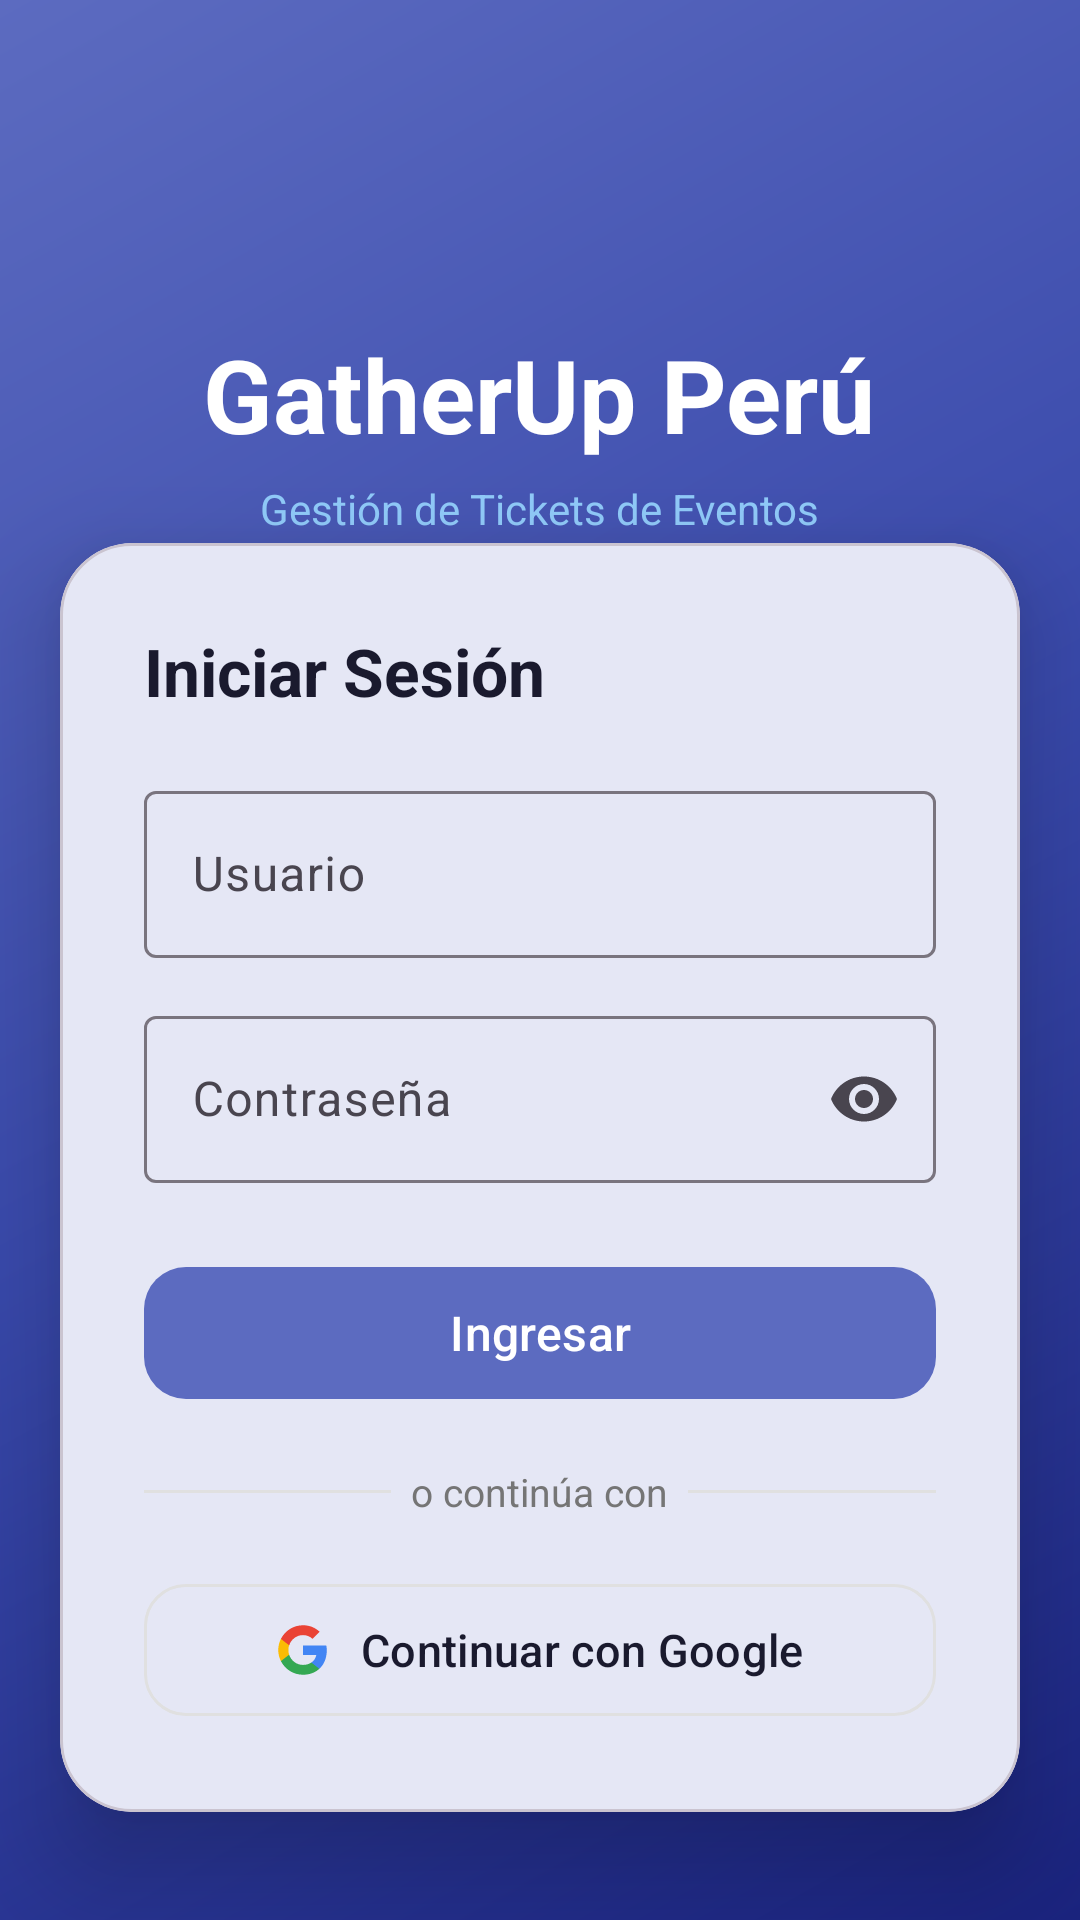

Reconstruct the res/layout file that produces this screen, plus the resources it refers to.
<!-- AndroidManifest.xml: application theme Theme.AVANCE_T1 -->
<!-- res/layout/activity_login.xml -->
<?xml version="1.0" encoding="utf-8"?>
<androidx.constraintlayout.widget.ConstraintLayout
    xmlns:android="http://schemas.android.com/apk/res/android"
    xmlns:app="http://schemas.android.com/apk/res-auto"
    xmlns:tools="http://schemas.android.com/tools"
    android:id="@+id/login_main"
    android:layout_width="match_parent"
    android:layout_height="match_parent"
    android:background="@drawable/bg_login_gradient"
    tools:context=".LoginActivity">

    
    <LinearLayout
        android:id="@+id/brandingSection"
        android:layout_width="0dp"
        android:layout_height="wrap_content"
        android:orientation="vertical"
        android:gravity="center"
        android:padding="24dp"
        app:layout_constraintTop_toTopOf="parent"
        app:layout_constraintBottom_toTopOf="@+id/loginCard"
        app:layout_constraintStart_toStartOf="parent"
        app:layout_constraintEnd_toEndOf="parent">

        <ImageView
            android:id="@+id/ivLogo"
            android:layout_width="90dp"
            android:layout_height="90dp"
            android:src="@mipmap/ic_launcher"
            android:layout_marginBottom="16dp" />

        <TextView
            android:layout_width="wrap_content"
            android:layout_height="wrap_content"
            android:text="GatherUp Perú"
            android:textSize="34sp"
            android:textStyle="bold"
            android:textColor="@color/white"
            android:layout_marginBottom="6dp" />

        <TextView
            android:layout_width="wrap_content"
            android:layout_height="wrap_content"
            android:text="Gestión de Tickets de Eventos"
            android:textSize="14sp"
            android:textColor="@color/login_subtitle" />
    </LinearLayout>

    
    <com.google.android.material.card.MaterialCardView
        android:id="@+id/loginCard"
        android:layout_width="0dp"
        android:layout_height="wrap_content"
        android:layout_marginStart="20dp"
        android:layout_marginEnd="20dp"
        android:layout_marginBottom="36dp"
        app:cardCornerRadius="24dp"
        app:cardElevation="20dp"
        app:layout_constraintBottom_toBottomOf="parent"
        app:layout_constraintStart_toStartOf="parent"
        app:layout_constraintEnd_toEndOf="parent">

        <LinearLayout
            android:layout_width="match_parent"
            android:layout_height="wrap_content"
            android:orientation="vertical"
            android:padding="28dp">

            <TextView
                android:layout_width="wrap_content"
                android:layout_height="wrap_content"
                android:text="Iniciar Sesión"
                android:textSize="22sp"
                android:textStyle="bold"
                android:textColor="@color/text_primary"
                android:layout_marginBottom="20dp" />

            <com.google.android.material.textfield.TextInputLayout
                android:layout_width="match_parent"
                android:layout_height="wrap_content"
                android:hint="@string/login_user_hint"
                style="@style/Widget.Material3.TextInputLayout.OutlinedBox"
                android:layout_marginBottom="14dp">

                <com.google.android.material.textfield.TextInputEditText
                    android:id="@+id/etUsername"
                    android:layout_width="match_parent"
                    android:layout_height="wrap_content"
                    android:inputType="text"
                    android:imeOptions="actionNext" />
            </com.google.android.material.textfield.TextInputLayout>

            <com.google.android.material.textfield.TextInputLayout
                android:layout_width="match_parent"
                android:layout_height="wrap_content"
                android:hint="@string/login_password_hint"
                app:endIconMode="password_toggle"
                style="@style/Widget.Material3.TextInputLayout.OutlinedBox"
                android:layout_marginBottom="24dp">

                <com.google.android.material.textfield.TextInputEditText
                    android:id="@+id/etPassword"
                    android:layout_width="match_parent"
                    android:layout_height="wrap_content"
                    android:inputType="textPassword"
                    android:imeOptions="actionDone" />
            </com.google.android.material.textfield.TextInputLayout>

            <com.google.android.material.button.MaterialButton
                android:id="@+id/btnLogin"
                android:layout_width="match_parent"
                android:layout_height="52dp"
                android:text="@string/login_button"
                app:cornerRadius="14dp"
                android:textAllCaps="false"
                android:textSize="16sp"
                android:layout_marginBottom="18dp" />

            
            <LinearLayout
                android:layout_width="match_parent"
                android:layout_height="wrap_content"
                android:orientation="horizontal"
                android:gravity="center_vertical"
                android:layout_marginBottom="18dp">

                <View
                    android:layout_width="0dp"
                    android:layout_height="1dp"
                    android:layout_weight="1"
                    android:background="@color/divider" />

                <TextView
                    android:layout_width="wrap_content"
                    android:layout_height="wrap_content"
                    android:text="  o continúa con  "
                    android:textColor="@color/text_secondary"
                    android:textSize="13sp" />

                <View
                    android:layout_width="0dp"
                    android:layout_height="1dp"
                    android:layout_weight="1"
                    android:background="@color/divider" />
            </LinearLayout>

            
            <com.google.android.material.button.MaterialButton
                android:id="@+id/btnGoogleSignIn"
                android:layout_width="match_parent"
                android:layout_height="52dp"
                android:text="Continuar con Google"
                app:cornerRadius="14dp"
                android:textAllCaps="false"
                android:textSize="15sp"
                android:textColor="@color/text_primary"
                style="@style/Widget.Material3.Button.OutlinedButton"
                app:icon="@drawable/ic_google"
                app:iconTint="@null"
                app:iconGravity="textStart"
                app:iconPadding="10dp"
                app:strokeColor="@color/divider"
                app:strokeWidth="1dp" />
        </LinearLayout>
    </com.google.android.material.card.MaterialCardView>

</androidx.constraintlayout.widget.ConstraintLayout>
<!-- resources referenced by this layout -->
<resources>
  <color name="divider">#E0E0E0</color>
  <color name="login_subtitle">#90CAF9</color>
  <color name="text_primary">#1A1A2E</color>
  <color name="text_secondary">#757575</color>
  <color name="white">#FFFFFFFF</color>
  <!-- drawable bg_login_gradient (drawable) -->
  <?xml version="1.0" encoding="utf-8"?>
  <shape xmlns:android="http://schemas.android.com/apk/res/android">
      <gradient
          android:startColor="#1A237E"
          android:centerColor="#3949AB"
          android:endColor="#5C6BC0"
          android:angle="135"
          android:type="linear" />
  </shape>
  <!-- drawable ic_google (drawable) -->
  <?xml version="1.0" encoding="utf-8"?>
  <vector xmlns:android="http://schemas.android.com/apk/res/android"
      android:width="24dp"
      android:height="24dp"
      android:viewportWidth="24"
      android:viewportHeight="24">
      <path
          android:fillColor="#4285F4"
          android:pathData="M22.56,12.25C22.56,11.47 22.49,10.72 22.36,10H12V14.26H17.92C17.66,15.63 16.88,16.79 15.71,17.57V20.34H19.28C21.36,18.42 22.56,15.58 22.56,12.25Z"/>
      <path
          android:fillColor="#34A853"
          android:pathData="M12,23C14.97,23 17.46,22.02 19.28,20.34L15.71,17.57C14.73,18.23 13.48,18.63 12,18.63C9.13,18.63 6.71,16.7 5.84,14.1H2.18V16.94C3.99,20.53 7.7,23 12,23Z"/>
      <path
          android:fillColor="#FBBC05"
          android:pathData="M5.84,14.09C5.62,13.43 5.5,12.73 5.5,12C5.5,11.27 5.62,10.57 5.84,9.91V7.07H2.18C1.43,8.55 1,10.22 1,12C1,13.78 1.43,15.45 2.18,16.93L5.84,14.09Z"/>
      <path
          android:fillColor="#EA4335"
          android:pathData="M12,5.38C13.62,5.38 15.06,5.94 16.21,7.02L19.36,3.87C17.45,2.09 14.97,1 12,1C7.7,1 3.99,3.47 2.18,7.07L5.84,9.91C6.71,7.31 9.13,5.38 12,5.38Z"/>
  </vector>
  <string name="login_button">Ingresar</string>
  <string name="login_password_hint">Contraseña</string>
  <string name="login_user_hint">Usuario</string>
  <style name="Theme.AVANCE_T1" parent="Base.Theme.AVANCE_T1" />
  <style name="Base.Theme.AVANCE_T1" parent="Theme.Material3.DayNight.NoActionBar">
          <item name="colorPrimary">@color/primary</item>
          <item name="colorPrimaryVariant">@color/primary_dark</item>
          <item name="colorOnPrimary">@color/white</item>
          <item name="colorSecondary">@color/secondary</item>
          <item name="colorError">@color/error</item>
          <item name="android:colorBackground">@color/background</item>
          <item name="colorSurface">@color/surface</item>
      </style>
  <color name="primary">#5C6BC0</color>
  <color name="primary_dark">#3949AB</color>
  <color name="secondary">#FF7043</color>
  <color name="error">#E53935</color>
  <color name="background">#F5F6FF</color>
  <color name="surface">#FFFFFF</color>
</resources>
